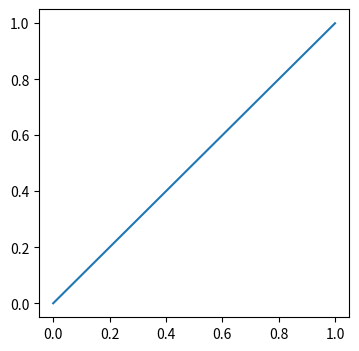

This chart was generated by the following Python code:
import matplotlib.pyplot as plt

plt.figure(figsize=(4,4))
plt.plot([0, 1], [0, 1])
plt.show()